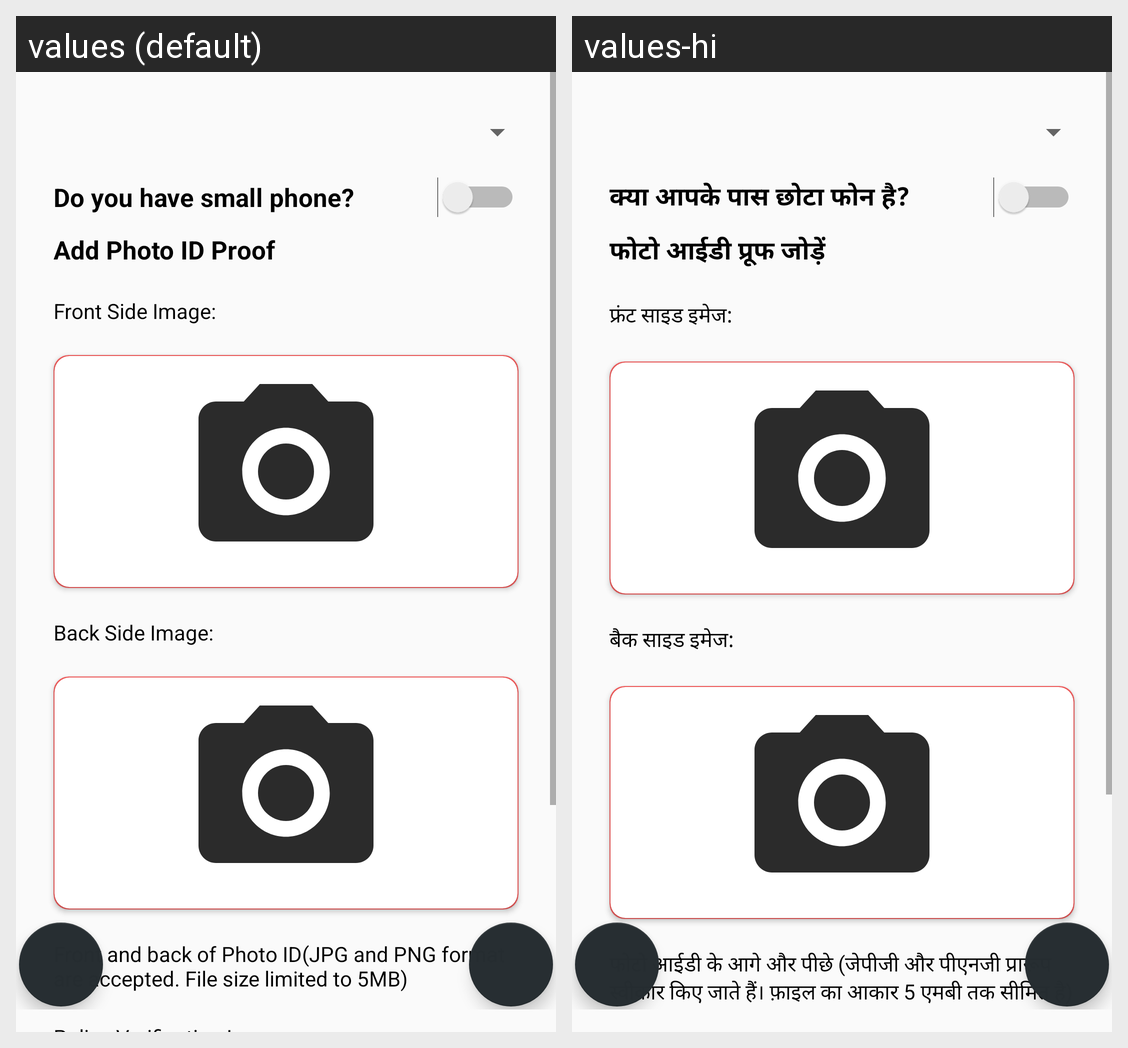

Translations of the strings shown on this Android screen, per locale in the grid:
Android screen res/layout/fragment_vendor__verification.xml rendered under 2 locales, left to right: values (default), values-hi. Device: Nexus 5 (rendered at 1080×1920; each locale shown at half size, 540×960, under a caption strip naming it); theme AppTheme.
Strings drawn on this screen, with the default value and each locale's value (text and hints the layout hard-codes, and strings that could not be matched under every locale, appear in the picture but are not listed):

small_phone
  values: Do you have small phone?
  values-hi: क्या आपके पास छोटा फोन है?

frag_ver_heading
  values: Add Photo ID Proof
  values-hi: फोटो आईडी प्रूफ जोड़ें

frag_ver_heading1
  values: Front Side Image:
  values-hi: फ्रंट साइड इमेज:

frag_ver_heading2
  values: Back Side Image:
  values-hi: बैक साइड इमेज:

frag_ver_heading3
  values: Front and back of Photo ID(JPG and PNG format are accepted. File size limited to 5MB)
  values-hi: फोटो आईडी के आगे और पीछे (जेपीजी और पीएनजी प्रारूप स्वीकार किए जाते हैं। फ़ाइल का आकार 5 एमबी तक सीमित है)
